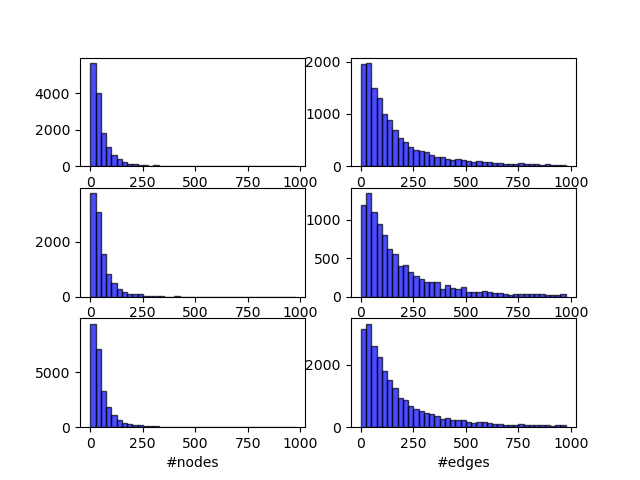

Source data for this figure (header and first rows):
filename, nodeNum, edgeNum, label
9d6acb3bc9058d1fd7a5297d71f14213679bb4bd…, 46, 127, 0
14fcc23fdc78e9d32372553ccf21758a9bd56fa1…, 42, 117, 1
9537f227b44762591a5598b79522789c573d34b3…, 99, 428, 0
55e8dba1acc2e3e9d77226c3b08b25a02a0e3a3a…, 65, 274, 0
c2349758acf1874e4c2b93fe41d072336f1a31d0…, 20, 68, 1
a0af53b511423cca93900066512379e21586d7dd…, 114, 370, 0
ada7efe239007075ddee9589176b46607d436d3c…, 6, 8, 1
e6637d5427d2af9f3f33b95447bfc5347e5ccd85…, 53, 218, 1
5f246e890502fed387e0f959e2224ea680c03423…, 25, 81, 0
dc0b027dfadfcb8a5504f7d8052754bf8d501ab9…, 13, 25, 1
d9f4bb1a0f4db493efe6d7c58ffe696a57de7eb3…, 56, 175, 0
2342b8d95bcae5946e1b9b8d58645f37500ef2e7…, 32, 77, 1
11e33955b9abb41b99d75cdf8cd385d705b95ace…, 12, 25, 0
e350f8045f642dfc4c28a81c57d2103e1f7ceead…, 50, 213, 1
a1a745ef980a1b48299ead4ea7990e62c0516f6e…, 122, 715, 1
01c7b4ca6ee0f41b8cc2a77fa4e926c3c3003add…, 11, 22, 0
002ced4be6429918800ce3e41d5cbc2d7c01822c…, 28, 65, 1
5b75c4973ce779520b9d1e392483207d6f842cde…, 19, 59, 1
147d84e1e3a0d0920004362d3f4f6d2d24581508…, 102, 434, 1
8503f9016f01d01b4c3a1e8c9848d4f564e71bd1…, 35, 108, 0
b32a7dc8aef1882fbf983eb354837488cc9d54dc…, 5, 7, 0
1e1490a38504419e349caa1b7d55d5c141a9bccb…, 58, 276, 1
7d267278a9ece963d77eefec61630223fce08c6c…, 147, 887, 1
b43f1886e4d3ea3f68665eaea96526ccdd53741d…, 55, 270, 1
3516a5ef16500aa49b4a5ea7a8a2c7147fd2fbfb…, 36, 127, 0
3acfa1e73c2a2cbf1fda7aef0c6c2c9281ce9db2…, 19, 63, 0
2ce3647e9aba981f968f42f75f6b0af79332fee3…, 116, 599, 1
81ac43bf396070cc1c999c6080ccef3a481bf530…, 59, 188, 0
61f6325d3e453fc3523d5891f9641d0af5e3ceaf…, 43, 205, 0
01c7b4ca6ee0f41b8cc2a77fa4e926c3c3003add…, 14, 30, 0
61c758166701c4f156c0aba10260f5729b1a6f43…, 12, 65, 1
a5af092245a33965a4b089e8ba489c2db0f7db16…, 42, 214, 0
cace841cece3b2d6c26af2f6adb9d0752d95c849…, 33, 129, 1
7d620c81fa113d0a61d07d29cdc6fabeb7ef0eb5…, 78, 279, 0
0a590a38778dd77571a5309cc0d80a17b7d3427c…, 76, 598, 0
d3d09e18203dba16a9dbdb2b4cc673d90748cdd1…, 112, 884, 0
3a69dd366866b066b329f6074189a1a6eb056b93…, 177, 640, 0
51b3b5cabb1d7d6ca12416652e2df2e01eb61fb9…, 103, 659, 0
1e1490a38504419e349caa1b7d55d5c141a9bccb…, 53, 202, 1
fdff73f094e7220602cc3f8959c7230517976412…, 214, 1385, 1
0f38b873aeaae698c3693748438547c8493165fb…, 13, 33, 0
2471b894068ec59ab3012e788401b345ef459e49…, 37, 97, 1
dc4af7821f4b74c06e536162d43614a95c51ffe5…, 50, 202, 0
9a19bad70cf16b0cdf3576efda7deb490e7aa529…, 91, 402, 1
c9c0043894cf2666ae832fbad7afa68fa53178ac…, 28, 90, 0
4116def2337991b39919f3b448326e21c40e0dbb…, 124, 649, 1
36e4ad0316c017d5b271378ed9a1c9a4b77fab5f…, 43, 216, 1
fa0e846494792e722d817b9d3d625a4ef4896c96…, 31, 75, 1
af368027a49a751d6ff4ee9e3f9961f35bb4fede…, 269, 824, 1
c49f63055e252810e5d6c83a4943b18db16b3cd8…, 10, 13, 0
5478755616ae2ef1ce144dded589b62b2a50d575…, 40, 189, 1
14d4e522f0cbef2a10c3e5c243786a84d91cfb7b…, 116, 485, 0
bbc780f8bab52fef1784151d3c4982cb1143edd2…, 22, 59, 0
20e1db19db5d6b9e4e83021595eab0dc8f107bef…, 13, 21, 1
674650fd643ed551e78af047381b6e30508b0f12…, 388, 4291, 0
487da6172f5678496699bec685797dc816f6a131…, 65, 263, 0
0190ff24e55efd3e02479537c2d91835602fffa3…, 253, 1202, 0
42cb14b110a5698ccf26ce59c4441722605a3743…, 82, 359, 1
4b652f0db3be891c7b76b109c3b55003b920fc96…, 17, 94, 0
5a3dc32372439eb9a0d6027c54cbfff64803fce5…, 73, 325, 1
... 24,979 more rows
